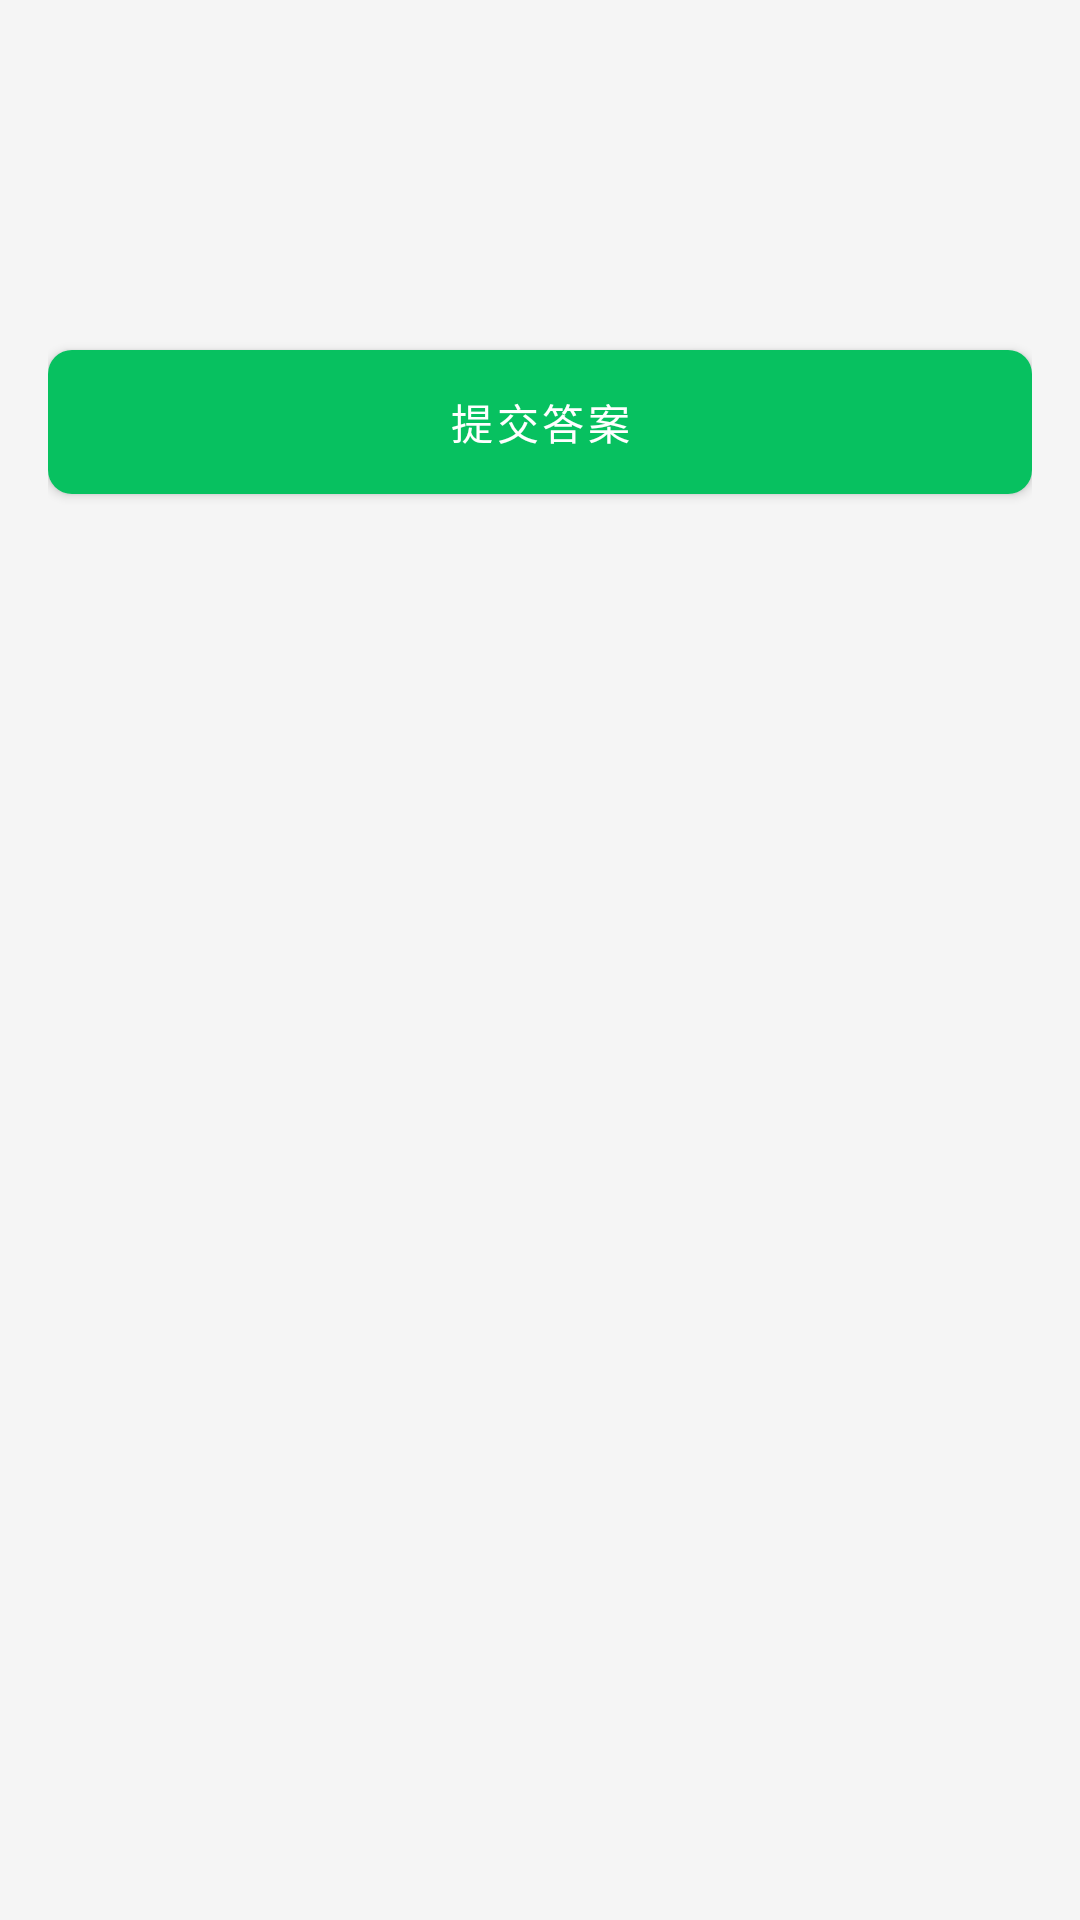

Produce the Android XML layout that renders to this screen, including the resource entries it uses.
<!-- AndroidManifest.xml: application theme Theme.BalloonDog -->
<!-- res/layout/activity_quiz.xml -->
<?xml version="1.0" encoding="utf-8"?>
<ScrollView xmlns:android="http://schemas.android.com/apk/res/android"
    xmlns:tools="http://schemas.android.com/tools"
    android:layout_width="match_parent"
    android:layout_height="match_parent"
    android:background="@color/surface_bg"
    android:fillViewport="true">

    <LinearLayout
        android:layout_width="match_parent"
        android:layout_height="wrap_content"
        android:orientation="vertical"
        android:padding="16dp">

        <TextView
            android:id="@+id/textType"
            android:layout_width="wrap_content"
            android:layout_height="wrap_content"
            android:textColor="@color/wechat_green"
            android:textSize="13sp"
            tools:text="英语单词 · 答对奖励 3 分钟" />

        <TextView
            android:id="@+id/textQuestion"
            android:layout_width="match_parent"
            android:layout_height="wrap_content"
            android:layout_marginTop="12dp"
            android:lineSpacingExtra="5dp"
            android:textColor="@color/text_primary"
            android:textSize="20sp"
            android:textStyle="bold"
            tools:text="apple 的意思是？" />

        <LinearLayout
            android:id="@+id/optionContainer"
            android:layout_width="match_parent"
            android:layout_height="wrap_content"
            android:layout_marginTop="20dp"
            android:orientation="vertical" />

        <TextView
            android:id="@+id/textFeedback"
            android:layout_width="match_parent"
            android:layout_height="wrap_content"
            android:layout_marginTop="18dp"
            android:lineSpacingExtra="4dp"
            android:textSize="15sp"
            android:visibility="gone"
            tools:text="回答正确，已获得 3 分钟使用时长" />

        <com.google.android.material.button.MaterialButton
            android:id="@+id/buttonPrimary"
            style="@style/ButtonPrimary"
            android:layout_width="match_parent"
            android:layout_height="wrap_content"
            android:layout_marginTop="24dp"
            android:text="@string/quiz_submit" />

        <com.google.android.material.button.MaterialButton
            android:id="@+id/buttonFinish"
            style="@style/ButtonSecondary"
            android:layout_width="match_parent"
            android:layout_height="wrap_content"
            android:layout_marginTop="8dp"
            android:text="@string/quiz_finish"
            android:visibility="gone" />

    </LinearLayout>
</ScrollView>
<!-- resources referenced by this layout -->
<resources>
  <color name="surface_bg">#FFF5F5F5</color>
  <color name="text_primary">#FF1A1A1A</color>
  <color name="wechat_green">#FF07C160</color>
  <string name="quiz_finish">完成，返回</string>
  <string name="quiz_submit">提交答案</string>
  <style name="ButtonPrimary" parent="Widget.MaterialComponents.Button">
          <item name="backgroundTint">@color/wechat_green</item>
          <item name="android:textColor">@android:color/white</item>
          <item name="cornerRadius">8dp</item>
          <item name="android:insetTop">0dp</item>
          <item name="android:insetBottom">0dp</item>
      </style>
  <style name="ButtonSecondary" parent="Widget.MaterialComponents.Button.OutlinedButton">
          <item name="strokeColor">@color/divider</item>
          <item name="android:textColor">@color/text_primary</item>
          <item name="cornerRadius">8dp</item>
          <item name="android:insetTop">0dp</item>
          <item name="android:insetBottom">0dp</item>
      </style>
  <style name="Theme.BalloonDog" parent="Theme.MaterialComponents.DayNight.NoActionBar">
          <item name="colorPrimary">@color/wechat_green</item>
          <item name="colorPrimaryDark">@color/wechat_green_dark</item>
          <item name="colorAccent">@color/wechat_green</item>
          <item name="android:windowBackground">@color/surface_bg</item>
          <item name="android:textColorPrimary">@color/text_primary</item>
          <item name="android:statusBarColor" tools:targetApi="21">@color/wechat_green_dark</item>
      </style>
  <color name="divider">#FFEDEDED</color>
  <color name="wechat_green_dark">#FF059748</color>
</resources>
